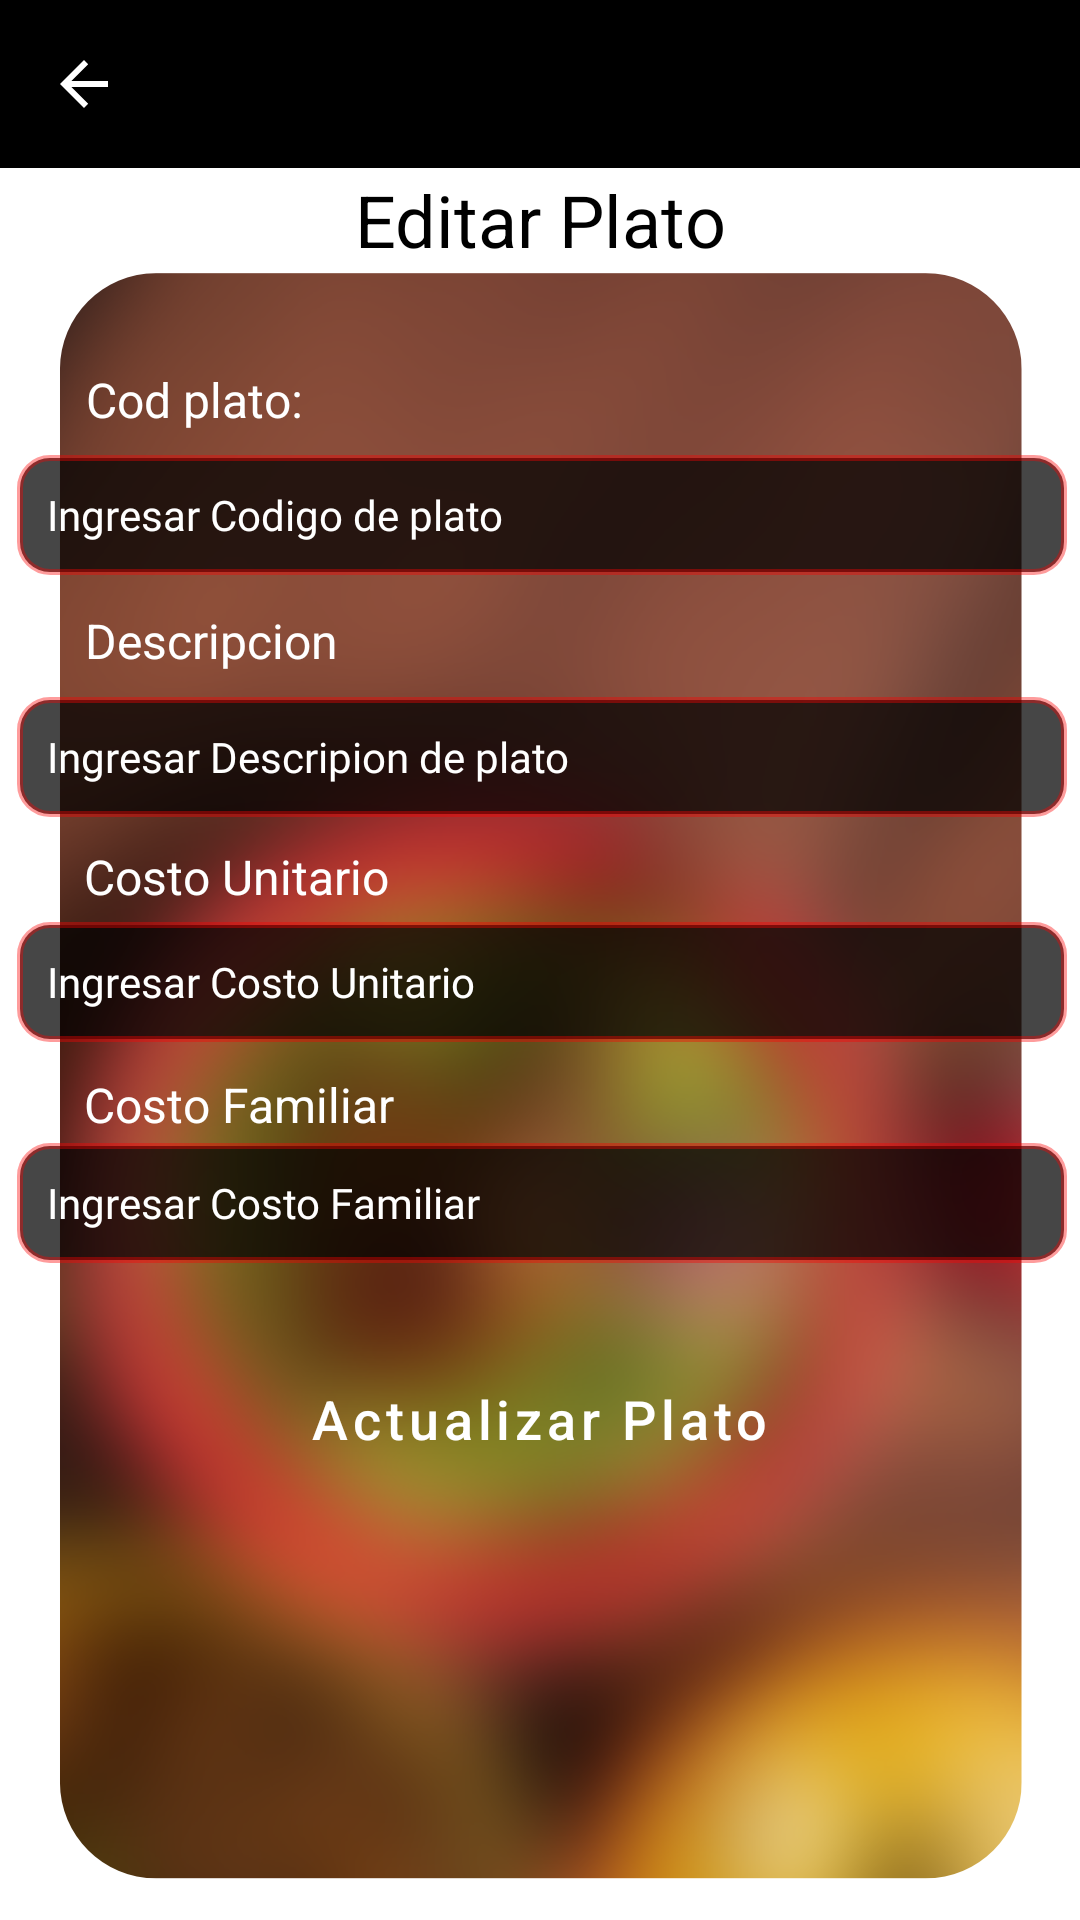

Produce the Android XML layout that renders to this screen, including the resource entries it uses.
<!-- AndroidManifest.xml: application theme Theme.Restaurante -->
<!-- res/layout/activity_editar_plato.xml -->
<?xml version="1.0" encoding="utf-8"?>
<androidx.constraintlayout.widget.ConstraintLayout xmlns:android="http://schemas.android.com/apk/res/android"
    xmlns:app="http://schemas.android.com/apk/res-auto"
    xmlns:tools="http://schemas.android.com/tools"
    android:layout_width="match_parent"
    android:layout_height="match_parent"
    android:background="@drawable/background_general"
    tools:context=".ui.platos.AgregarPlatoActivity">

    <include
        android:id="@+id/toolbar"
        layout="@layout/toolbar_personalizada"
        app:layout_constraintEnd_toEndOf="parent"
        app:layout_constraintStart_toStartOf="parent"
        app:layout_constraintTop_toTopOf="parent" />


    <TextView
        android:layout_width="wrap_content"
        android:layout_height="wrap_content"
        android:text="Cod plato:"
        android:textColor="#FFFFFF"
        android:textSize="16sp"
        app:layout_constraintBottom_toBottomOf="parent"
        app:layout_constraintEnd_toEndOf="parent"
        app:layout_constraintHorizontal_bias="0.1"
        app:layout_constraintStart_toStartOf="parent"
        app:layout_constraintTop_toTopOf="parent"
        app:layout_constraintVertical_bias="0.198" />

    <TextView
        android:layout_width="wrap_content"
        android:layout_height="wrap_content"
        android:text="Descripcion"
        android:textColor="#FFFFFF"
        android:textSize="16sp"
        app:layout_constraintBottom_toBottomOf="parent"
        app:layout_constraintEnd_toEndOf="parent"
        app:layout_constraintHorizontal_bias="0.103"
        app:layout_constraintStart_toStartOf="parent"
        app:layout_constraintTop_toTopOf="parent"
        app:layout_constraintVertical_bias="0.328" />

    <TextView
        android:layout_width="wrap_content"
        android:layout_height="wrap_content"
        android:text="Costo Unitario"
        android:textColor="#FFFFFF"
        android:textSize="16sp"
        app:layout_constraintBottom_toBottomOf="parent"
        app:layout_constraintEnd_toEndOf="parent"
        app:layout_constraintHorizontal_bias="0.109"
        app:layout_constraintStart_toStartOf="parent"
        app:layout_constraintTop_toTopOf="parent"
        app:layout_constraintVertical_bias="0.455" />

    <TextView

        android:layout_width="wrap_content"
        android:layout_height="wrap_content"
        android:text="Costo Familiar"
        android:textColor="#FFFFFF"
        android:textSize="16sp"
        app:layout_constraintBottom_toBottomOf="parent"
        app:layout_constraintEnd_toEndOf="parent"
        app:layout_constraintHorizontal_bias="0.109"
        app:layout_constraintStart_toStartOf="parent"
        app:layout_constraintTop_toTopOf="parent"
        app:layout_constraintVertical_bias="0.578" />

    <EditText
        android:id="@+id/txtDescripcionPlatoEdit"
        android:layout_width="350dp"
        android:layout_height="40dp"
        android:background="@drawable/borde"
        android:ems="10"
        android:fontFamily="@font/montserrat_medium"
        android:hint="Ingresar Descripion de plato"
        android:inputType="text"
        android:paddingLeft="10dp"
        android:textColor="#FFFFFF"
        android:textColorHint="#FFFFFF"
        android:textSize="14sp"
        app:layout_constraintBottom_toBottomOf="parent"
        app:layout_constraintEnd_toEndOf="parent"
        app:layout_constraintHorizontal_bias="0.557"
        app:layout_constraintStart_toStartOf="parent"
        app:layout_constraintTop_toTopOf="parent"
        app:layout_constraintVertical_bias="0.387" />

    <EditText
        android:id="@+id/txtCostoUniEdit"
        android:layout_width="350dp"
        android:layout_height="40dp"
        android:background="@drawable/borde"
        android:ems="10"
        android:fontFamily="@font/montserrat_medium"
        android:hint="Ingresar Costo Unitario"
        android:inputType="numberDecimal"
        android:paddingLeft="10dp"
        android:textColor="#FFFFFF"
        android:textColorHint="#FFFFFF"
        android:textSize="14sp"
        app:layout_constraintBottom_toBottomOf="parent"
        app:layout_constraintEnd_toEndOf="parent"
        app:layout_constraintHorizontal_bias="0.557"
        app:layout_constraintStart_toStartOf="parent"
        app:layout_constraintTop_toTopOf="parent"
        app:layout_constraintVertical_bias="0.512" />

    <EditText
        android:id="@+id/txtCostoFamiEdit"
        android:layout_width="350dp"
        android:layout_height="40dp"
        android:background="@drawable/borde"
        android:ems="10"
        android:fontFamily="@font/montserrat_medium"
        android:hint="Ingresar Costo Familiar"
        android:inputType="numberDecimal"
        android:paddingLeft="10dp"
        android:textColor="#FFFFFF"
        android:textColorHint="#FFFFFF"
        android:textSize="14sp"
        app:layout_constraintBottom_toBottomOf="parent"
        app:layout_constraintEnd_toEndOf="parent"
        app:layout_constraintHorizontal_bias="0.557"
        app:layout_constraintStart_toStartOf="parent"
        app:layout_constraintTop_toTopOf="parent"
        app:layout_constraintVertical_bias="0.635" />

    <EditText
        android:id="@+id/txtCodPlatoEdit"
        android:layout_width="350dp"
        android:layout_height="40dp"
        android:background="@drawable/borde"
        android:ems="10"
        android:fontFamily="@font/montserrat_medium"
        android:hint="Ingresar Codigo de plato"
        android:inputType="text"
        android:paddingLeft="10dp"
        android:textColor="#FFFFFF"
        android:textColorHint="#FFFFFF"
        android:textSize="14sp"
        app:layout_constraintBottom_toBottomOf="parent"
        app:layout_constraintEnd_toEndOf="parent"
        app:layout_constraintHorizontal_bias="0.557"
        app:layout_constraintStart_toStartOf="parent"
        app:layout_constraintTop_toTopOf="parent"
        app:layout_constraintVertical_bias="0.253" />

    <TextView
        android:layout_width="wrap_content"
        android:layout_height="wrap_content"
        android:text="Editar Plato"
        android:textColor="#000000"
        android:textSize="24sp"
        app:layout_constraintBottom_toBottomOf="parent"
        app:layout_constraintEnd_toEndOf="parent"
        app:layout_constraintStart_toStartOf="parent"
        app:layout_constraintTop_toTopOf="parent"
        app:layout_constraintVertical_bias="0.094" />

    <Button
        android:id="@+id/btnActualizarPlato"
        style="@style/Widget.MaterialComponents.Button.OutlinedButton"
        android:layout_width="250dp"
        android:layout_height="60dp"
        android:text="Actualizar Plato"
        android:textAllCaps="false"
        android:textColor="#FFFFFF"
        android:textSize="18sp"
        app:cornerRadius="15dp"
        app:layout_constraintBottom_toBottomOf="parent"
        app:layout_constraintEnd_toEndOf="parent"
        app:layout_constraintHorizontal_bias="0.496"
        app:layout_constraintStart_toStartOf="parent"
        app:layout_constraintTop_toTopOf="parent"
        app:layout_constraintVertical_bias="0.764"
        app:strokeColor="#FFFFFF"
        app:strokeWidth="1dp" />


</androidx.constraintlayout.widget.ConstraintLayout>
<!-- res/layout/toolbar_personalizada.xml (included above) -->
<?xml version="1.0" encoding="utf-8"?>
<androidx.appcompat.widget.Toolbar
    xmlns:android="http://schemas.android.com/apk/res/android"
    xmlns:app="http://schemas.android.com/apk/res-auto"
    android:layout_width="match_parent"
    android:layout_height="?attr/actionBarSize"
    android:background="#000000"
    app:navigationIcon="@drawable/abc_vector_test"
    app:navigationIconTint="#FFFFFF" />
<!-- resources referenced by this layout -->
<resources>
  <!-- drawable background_general: png bitmap (drawable, 427805 bytes) -->
  <!-- drawable borde (drawable) -->
  <?xml version="1.0" encoding="utf-8"?>
  <shape xmlns:android="http://schemas.android.com/apk/res/android">
      <solid android:color="#B9000000" />
  
      <stroke
          android:width="2dp"
          android:color="#63FD0000" /> <corners android:radius="10dp" />
  </shape>
  <style name="Theme.Restaurante" parent="Theme.MaterialComponents.DayNight.DarkActionBar">
          
          <item name="colorPrimary">@color/back</item>
          <item name="colorPrimaryVariant">@color/purple_700</item>
          <item name="colorOnPrimary">@color/white</item>
          
          <item name="colorSecondary">@color/teal_200</item>
          <item name="colorSecondaryVariant">@color/teal_700</item>
          <item name="colorOnSecondary">@color/black</item>
          
          <item name="android:statusBarColor" tools:targetApi="l">?attr/colorPrimaryVariant</item>
          
      </style>
  <color name="back">#121212</color>
  <color name="purple_700">#FF3700B3</color>
  <color name="white">#FFFFFFFF</color>
  <color name="teal_200">#FF03DAC5</color>
  <color name="teal_700">#FF018786</color>
  <color name="black">#FF000000</color>
</resources>
